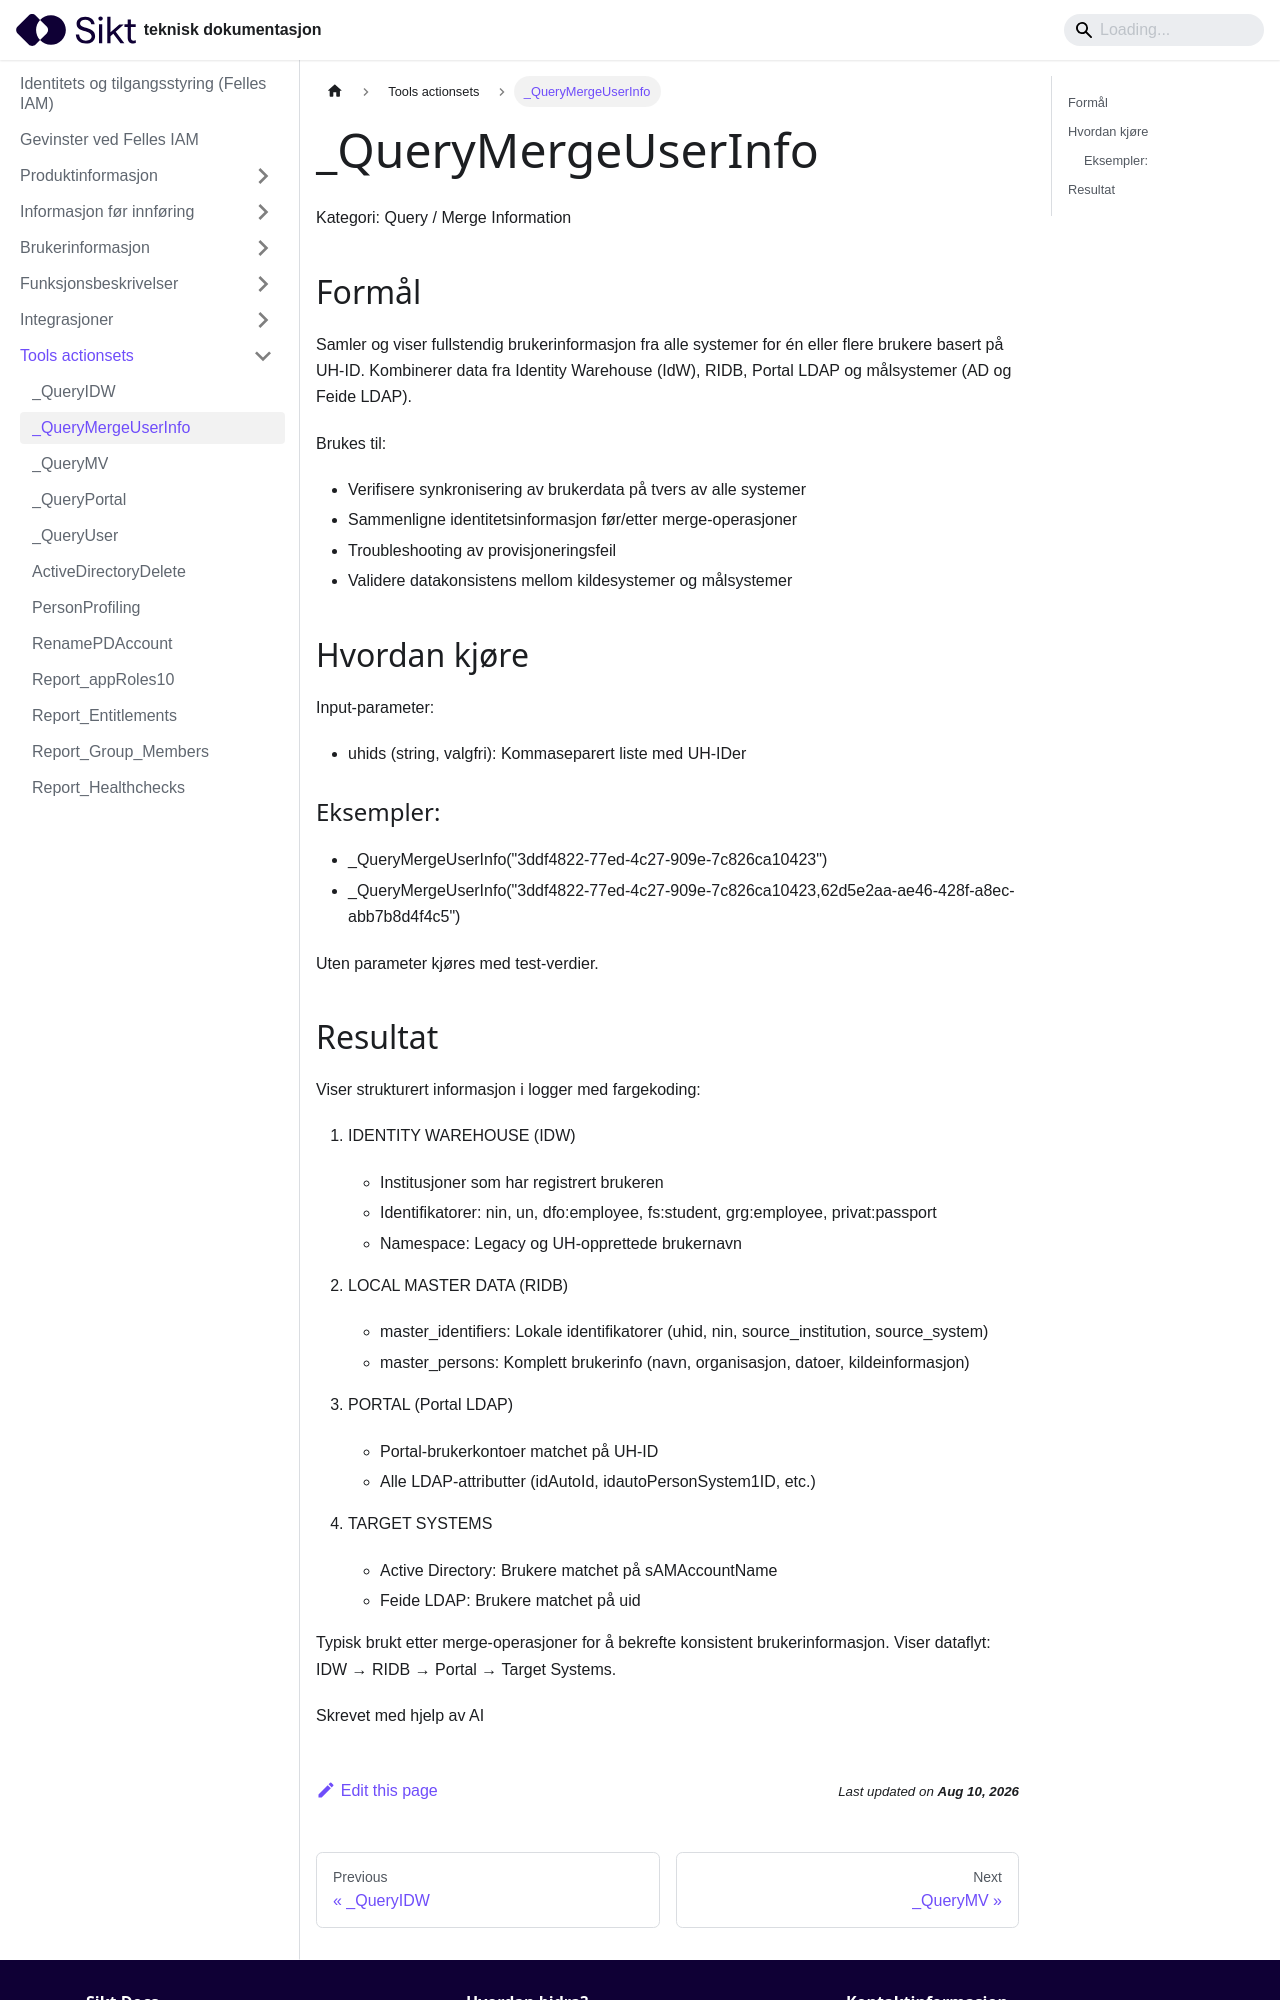

repository: sikt-no/docs · page: docs/iam/tools-actionsets/QueryMergeUserInfo_dokumentasjon/index.html · generator: docusaurus


# _QueryMergeUserInfo

Kategori: Query / Merge Information


## Formål

Samler og viser fullstendig brukerinformasjon fra alle systemer for én eller 
flere brukere basert på UH-ID. Kombinerer data fra Identity Warehouse (IdW), 
RIDB, Portal LDAP og målsystemer (AD og Feide LDAP).

Brukes til:
- Verifisere synkronisering av brukerdata på tvers av alle systemer
- Sammenligne identitetsinformasjon før/etter merge-operasjoner
- Troubleshooting av provisjoneringsfeil
- Validere datakonsistens mellom kildesystemer og målsystemer


## Hvordan kjøre

Input-parameter:
- uhids (string, valgfri): Kommaseparert liste med UH-IDer

### Eksempler:
- _QueryMergeUserInfo("3ddf4822-77ed-4c27-909e-7c826ca10423")
- _QueryMergeUserInfo("3ddf4822-77ed-4c27-909e-7c826ca10423,62d5e2aa-ae46-428f-a8ec-abb7b8d4f4c5")

Uten parameter kjøres med test-verdier.
